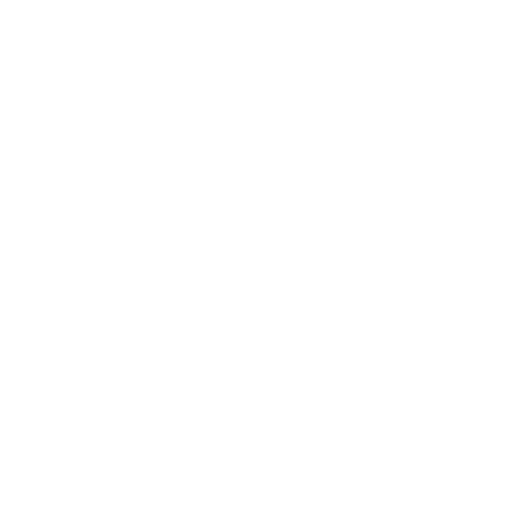
t = 0.00 s
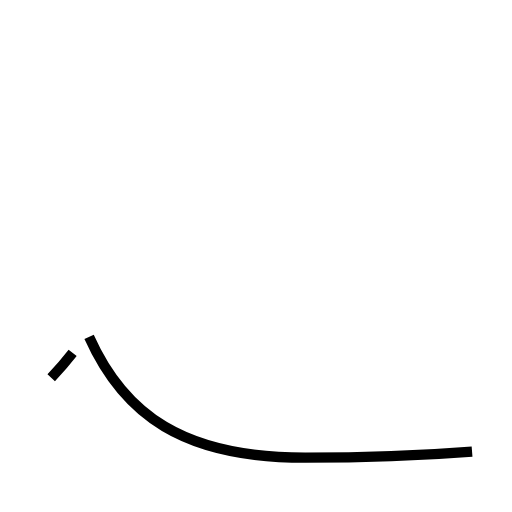
t = 1.36 s
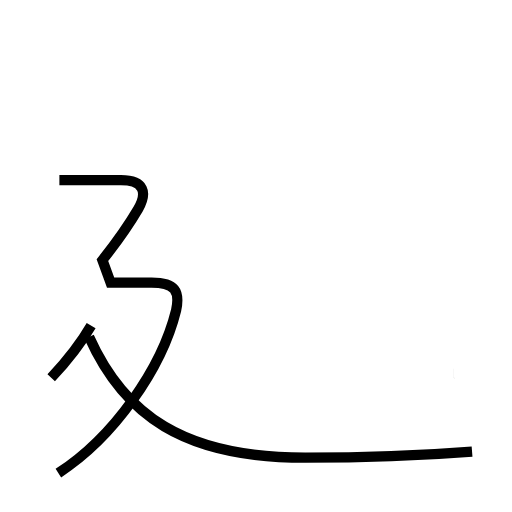
t = 2.88 s
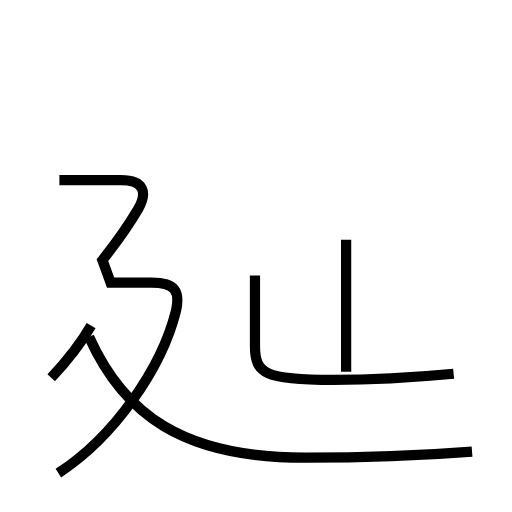
t = 4.12 s
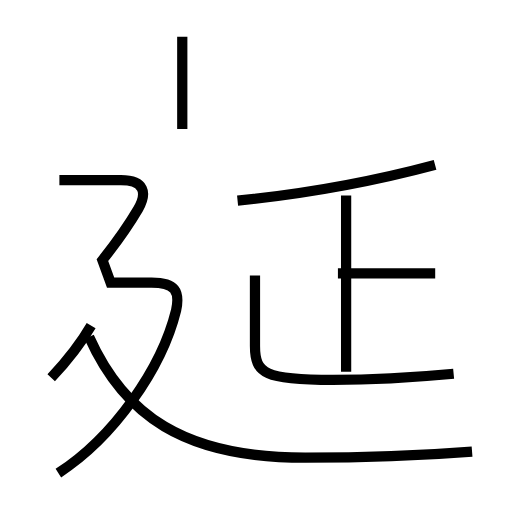
t = 5.39 s
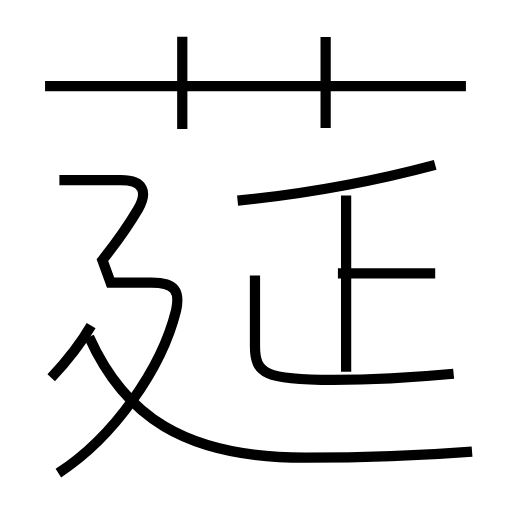
t = 6.89 s

The animated SVG that drew these frames (rendered in a browser with its animation timeline set to each time). Animation: 10 SMIL elements (animate=10); one cycle of 6.89 s.

<?xml version='1.0' encoding='utf-8'?>
<svg viewBox="0.0 -6.0 50.0 50.0" version="1.1" xmlns="http://www.w3.org/2000/svg"><rect x="-1000" y="-1000" width="2000" height="2000" stroke="white" fill="white" /><g style="fill:none;stroke:#000000;stroke-width:1"><path d="M 46.1 0.1 C 41.0 0.5 35.5 0.7 29.8 0.7 C 17.9 0.7 12.1 -3.5 8.7 -11.1 " transform="translate(0.0 38.0)" stroke-dasharray="42.18327696557079" stroke-dashoffset="42.18327696557079"><animate attributeName="stroke-dashoffset" from="42.18327696557079" to="0" dur="1.2654983089671237s" begin="0s" fill="freeze" /></path><path d="M 5.0 -7.1 C 6.4 -8.6 7.8 -10.3 8.9 -12.2 " transform="translate(0.0 38.0)" stroke-dasharray="6.434032725934808" stroke-dashoffset="6.434032725934808"><animate attributeName="stroke-dashoffset" from="6.434032725934808" to="0" dur="0.19302098177804422s" begin="1.2654983089671237s" fill="freeze" /></path><path d="M 5.7 2.2 C 11.1 -1.3 15.8 -8.0 17.2 -13.7 C 17.6 -15.6 17.1 -16.4 14.8 -16.4 L 10.8 -16.4 L 10.0 -18.6 C 11.2 -20.1 12.5 -21.9 13.5 -23.6 C 14.4 -25.2 14.1 -26.4 11.8 -26.4 L 5.8 -26.4 " transform="translate(0.0 38.0)" stroke-dasharray="47.41155307595853" stroke-dashoffset="47.41155307595853"><animate attributeName="stroke-dashoffset" from="47.41155307595853" to="0" dur="1.422346592278756s" begin="1.4585192907451678s" fill="freeze" /></path><path d="M 44.3 -7.5 C 41.1 -7.2 36.9 -6.9 32.5 -6.9 C 25.9 -6.9 24.9 -7.5 24.9 -10.2 L 24.9 -17.1 " transform="translate(0.0 38.0)" stroke-dasharray="28.25095821620944" stroke-dashoffset="28.25095821620944"><animate attributeName="stroke-dashoffset" from="28.25095821620944" to="0" dur="0.8475287464862832s" begin="2.8808658830239238s" fill="freeze" /></path><path d="M 33.8 -7.7 L 33.8 -24.9 " transform="translate(0.0 38.0)" stroke-dasharray="17.2" stroke-dashoffset="17.2"><animate attributeName="stroke-dashoffset" from="17.2" to="0" dur="0.516s" begin="3.728394629510207s" fill="freeze" /></path><path d="M 17.8 -31.4 L 17.8 -40.4 " transform="translate(0.0 38.0)" stroke-dasharray="9.0" stroke-dashoffset="9.0"><animate attributeName="stroke-dashoffset" from="9.0" to="0" dur="0.27s" begin="4.244394629510207s" fill="freeze" /></path><path d="M 42.5 -17.3 L 33.0 -17.3 " transform="translate(0.0 38.0)" stroke-dasharray="9.5" stroke-dashoffset="9.5"><animate attributeName="stroke-dashoffset" from="9.5" to="0" dur="0.285s" begin="4.514394629510207s" fill="freeze" /></path><path d="M 23.2 -24.4 C 30.1 -25.1 36.9 -26.4 42.5 -27.9 " transform="translate(0.0 38.0)" stroke-dasharray="19.634918492608666" stroke-dashoffset="19.634918492608666"><animate attributeName="stroke-dashoffset" from="19.634918492608666" to="0" dur="0.58904755477826s" begin="4.799394629510207s" fill="freeze" /></path><path d="M 45.5 -35.6 L 4.4 -35.6 " transform="translate(0.0 38.0)" stroke-dasharray="41.1" stroke-dashoffset="41.1"><animate attributeName="stroke-dashoffset" from="41.1" to="0" dur="1.233s" begin="5.388442184288467s" fill="freeze" /></path><path d="M 31.8 -31.5 L 31.8 -40.4" transform="translate(0.0 38.0)" stroke-dasharray="8.899999999999999" stroke-dashoffset="8.899999999999999"><animate attributeName="stroke-dashoffset" from="8.899999999999999" to="0" dur="0.26699999999999996s" begin="6.621442184288467s" fill="freeze" /></path></g></svg>
